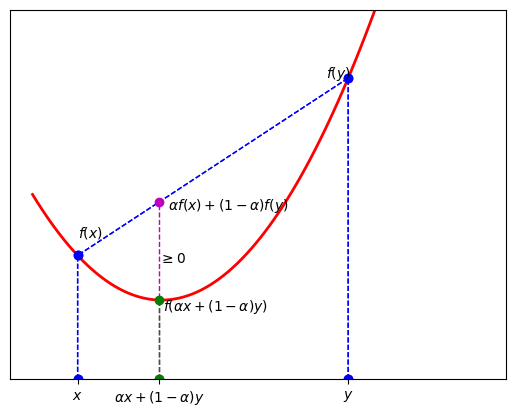

Write the Python code that produced this figure.
import numpy as np
import matplotlib.pyplot as plt


def func(x):
    return 0.35*x**2 - 2*x + 5

x = np.linspace(0, 10, 100)
y = func(x)

a = 1
b = 7
alpha = 0.7
fa = func(a)

fb = func(b)
ab = np.linspace(0,10,100)

m = a + (1-alpha)*(b-a)
fm = func(m)

right_hand = alpha*fa + (1-alpha)*fb

ymin = 0
ymax = 10
fig, ax = plt.subplots()
plt.plot(x, y, 'r', linewidth=2)
plt.plot([a,a,b,b],[ymin,fa,fb,ymin],'bo--',linewidth=1)
plt.plot([a,a,b,b],[ymin,fa,fb,ymin],'bo--',linewidth=1)
plt.plot([m,m],[ymin,right_hand],'mo--',linewidth=1)
plt.plot([m,m],[ymin,fm],'go--',linewidth=1)
plt.ylim(ymax=ymax,ymin=ymin)

plt.annotate('$f(x)$',xy=(a,fa),xytext=(a,fa+0.5))
plt.annotate('$f(y)$',xy=(b,fb),xytext=(b-0.5,fb))
plt.annotate('$f(\\alpha x+(1-\\alpha)y)$',xy=(m,fm),xytext=(m+0.1,fm-0.3))
plt.annotate('$\\alpha f(x)+(1-\\alpha)f(y)$',xy=(m,right_hand),xytext=(m+0.2,right_hand-0.2))
plt.annotate('$\\geq 0$',xy=(m,fm+1),xytext=(m,fm+1))

ax.set_xticks((a, m, b))
ax.set_xticklabels(('$x$', '$\\alpha x+(1-\\alpha)y$' , '$y$'))
ax.set_yticks([])

plt.show()